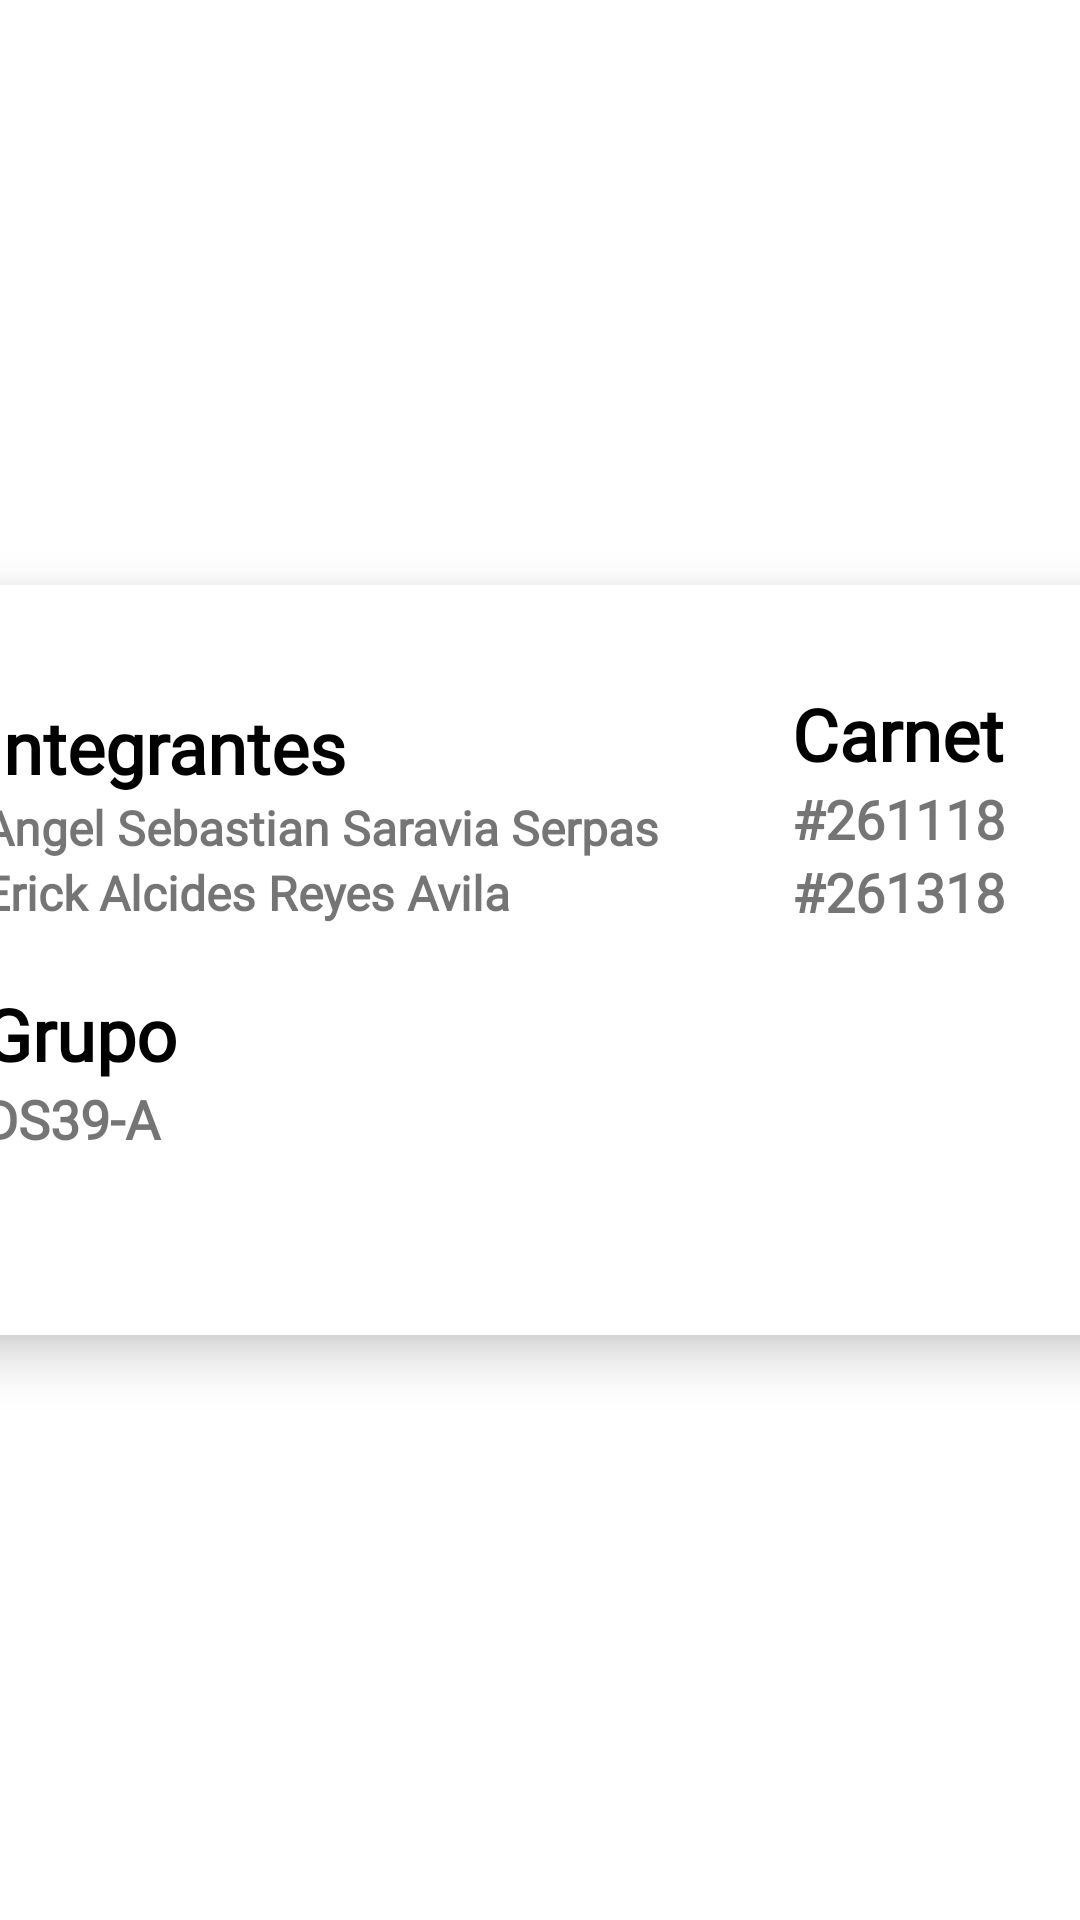

Layout XML and referenced resources for this Android screen:
<!-- AndroidManifest.xml: application theme Theme.Parcial2Ds39a -->
<!-- res/layout/activity_integrantes.xml -->
<?xml version="1.0" encoding="utf-8"?>
<androidx.constraintlayout.widget.ConstraintLayout xmlns:android="http://schemas.android.com/apk/res/android"
    xmlns:app="http://schemas.android.com/apk/res-auto"
    xmlns:tools="http://schemas.android.com/tools"
    android:layout_width="match_parent"
    android:layout_height="match_parent"
    android:background="@drawable/bb2"
    tools:context=".Integrantes">

    <androidx.cardview.widget.CardView
        android:id="@+id/cvCategorias"
        android:layout_width="402dp"
        android:layout_height="250dp"
        android:layout_margin="10dp"
        android:layout_marginTop="20dp"
        android:layout_marginBottom="20dp"
        app:cardCornerRadius="10dp"
        app:cardElevation="10dp"
        app:layout_constraintBottom_toBottomOf="parent"
        app:layout_constraintEnd_toEndOf="parent"
        app:layout_constraintStart_toStartOf="parent"
        app:layout_constraintTop_toTopOf="parent">

        <LinearLayout
            android:id="@+id/lyCategorias"
            android:layout_width="match_parent"
            android:layout_height="220dp"
            android:layout_margin="10dp"
            android:baselineAligned="false"
            android:orientation="horizontal">

            <LinearLayout
                android:id="@+id/lyInte"
                android:layout_width="529dp"
                android:layout_height="wrap_content"
                android:layout_gravity="center"
                android:layout_margin="5dp"
                android:layout_weight="1"
                android:orientation="vertical">

                <TextView
                    android:id="@+id/txvIn"
                    android:layout_width="match_parent"
                    android:layout_height="wrap_content"
                    android:fontFamily="@font/roboto_mono_bold"
                    android:text="@string/integrantes"
                    android:textColor="#000"
                    android:textSize="24sp"
                    android:textStyle="bold" />

                <TextView
                    android:id="@+id/txvA"
                    android:layout_width="match_parent"
                    android:layout_height="wrap_content"
                    android:fontFamily="@font/roboto_mono_bold"
                    android:text="@string/angel"
                    android:textSize="16sp"
                    android:textStyle="bold" />

                <TextView
                    android:id="@+id/txvE"
                    android:layout_width="match_parent"
                    android:layout_height="wrap_content"
                    android:fontFamily="@font/roboto_mono_bold"
                    android:text="@string/erick"
                    android:textSize="16sp"
                    android:textStyle="bold" />

                <LinearLayout
                    android:layout_width="match_parent"
                    android:layout_height="69dp"
                    android:layout_marginTop="20dp"
                    android:orientation="vertical">

                    <TextView
                        android:id="@+id/txvIn2"
                        android:layout_width="match_parent"
                        android:layout_height="wrap_content"
                        android:fontFamily="@font/roboto_mono_bold"
                        android:text="@string/grupo"
                        android:textColor="#000"
                        android:textSize="24sp"
                        android:textStyle="bold" />

                    <TextView
                        android:id="@+id/txvA2"
                        android:layout_width="match_parent"
                        android:layout_height="wrap_content"
                        android:fontFamily="@font/roboto_mono_bold"
                        android:text="@string/ds39_a"
                        android:textSize="18sp"
                        android:textStyle="bold" />
                </LinearLayout>
            </LinearLayout>

            <LinearLayout
                android:id="@+id/lyC"
                android:layout_width="match_parent"
                android:layout_height="173dp"
                android:layout_gravity="center"
                android:layout_margin="5dp"
                android:layout_weight="1"
                android:orientation="vertical">

                <TextView
                    android:id="@+id/txvCar"
                    android:layout_width="match_parent"
                    android:layout_height="wrap_content"
                    android:fontFamily="@font/roboto_mono_bold"
                    android:text="@string/carnet"
                    android:textColor="#000"
                    android:textSize="24sp"
                    android:textStyle="bold" />

                <TextView
                    android:id="@+id/txv"
                    android:layout_width="match_parent"
                    android:layout_height="wrap_content"
                    android:fontFamily="@font/roboto_mono_bold"
                    android:text="@string/_261118"
                    android:textSize="18sp"
                    android:textStyle="bold" />

                <TextView
                    android:id="@+id/txvDesc2"
                    android:layout_width="match_parent"
                    android:layout_height="wrap_content"
                    android:fontFamily="@font/roboto_mono_bold"
                    android:text="@string/_261318"
                    android:textSize="18sp"
                    android:textStyle="bold" />
            </LinearLayout>
        </LinearLayout>

    </androidx.cardview.widget.CardView>
</androidx.constraintlayout.widget.ConstraintLayout>
<!-- resources referenced by this layout -->
<resources>
  <string name="_261118">#261118</string>
  <string name="_261318">#261318</string>
  <string name="angel">Angel Sebastian Saravia Serpas</string>
  <string name="carnet">Carnet</string>
  <string name="ds39_a">DS39-A</string>
  <string name="erick">Erick Alcides Reyes Avila</string>
  <string name="grupo">Grupo</string>
  <string name="integrantes">Integrantes</string>
  <style name="Theme.Parcial2Ds39a" parent="Theme.MaterialComponents.DayNight.DarkActionBar">
          
          <item name="colorPrimary">@color/purple_500</item>
          <item name="colorPrimaryVariant">@color/purple_700</item>
          <item name="colorOnPrimary">@color/white</item>
          
          <item name="colorSecondary">@color/teal_200</item>
          <item name="colorSecondaryVariant">@color/teal_700</item>
          <item name="colorOnSecondary">@color/black</item>
          
          <item name="android:statusBarColor" tools:targetApi="l">?attr/colorPrimaryVariant</item>
          
      </style>
  <color name="purple_500">#FF6200EE</color>
  <color name="purple_700">#FF3700B3</color>
  <color name="white">#FFFFFFFF</color>
  <color name="teal_200">#FF03DAC5</color>
  <color name="teal_700">#FF018786</color>
  <color name="black">#FF000000</color>
</resources>
